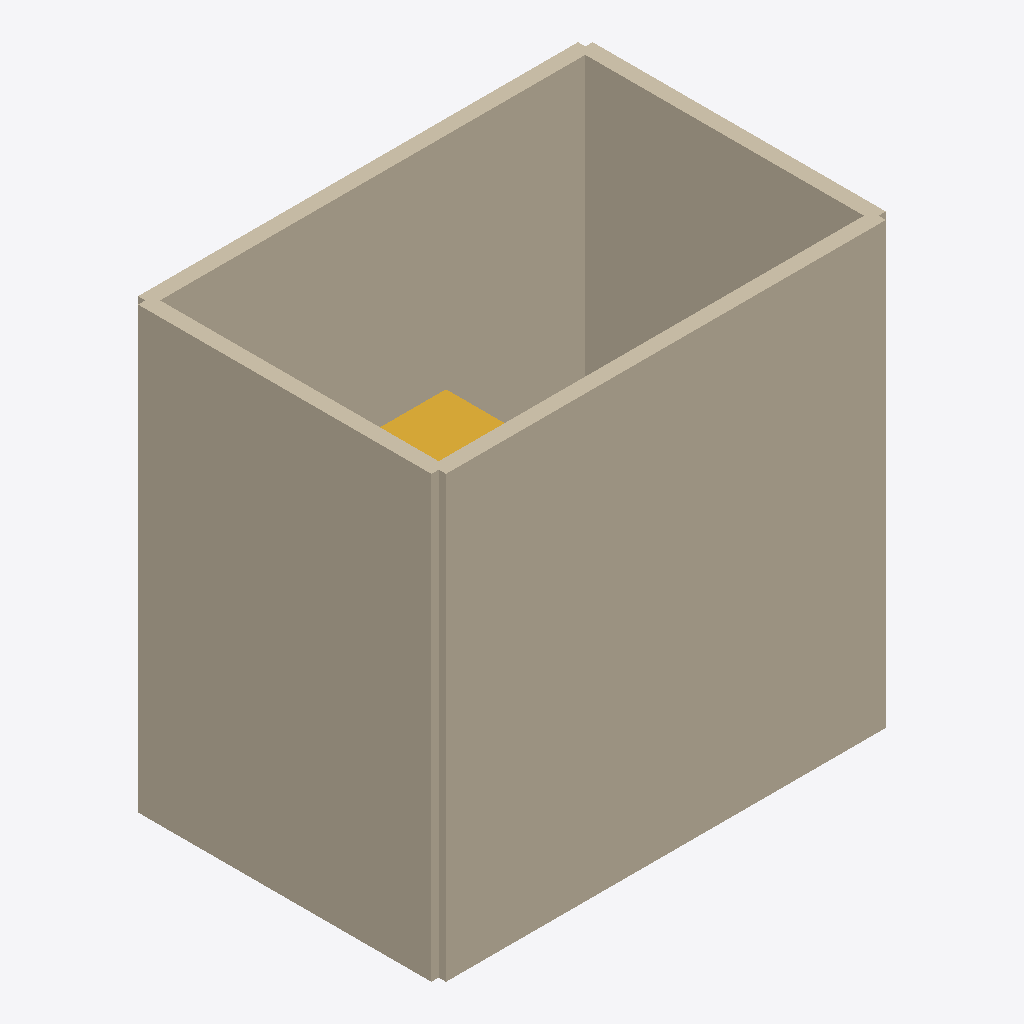
Isometric view of an IFC building model (IFC-SPF (STEP), schema IFC4, length unit millimetre), seen from the south-west, elements coloured by IFC class: 8 walls (beige), 1 stair (yellow).
Extent 6.2 m × 4.2 m × 6.0 m (x, y, z). Storeys (2): Ground at 0.00 m; Upper at 3.00 m. Elements (9): 8 IfcWall, 1 IfcStair.

HEADER;
FILE_DESCRIPTION(('ViewDefinition [CoordinationView]'),'2;1');
FILE_NAME('roof-stairs.ifc','2026-11-07T00:00:00',(''),(''),'hand-written test fixture','','');
FILE_SCHEMA(('IFC4'));
ENDSEC;
DATA;
#1=IFCPROJECT('0aaaaaaaaaaaaaaaaaaaa1',$,'Roof Stairs House',$,$,'Roof Stairs House',$,(#20),#10);
#40=IFCSITE('0aaaaaaaaaaaaaaaaaaaa2',$,'Site',$,$,#41,$,$,.ELEMENT.,$,$,$,$,$);
#44=IFCBUILDING('0aaaaaaaaaaaaaaaaaaaa3',$,'Building',$,$,#45,$,$,.ELEMENT.,$,$,$);
#50=IFCBUILDINGSTOREY('0aaaaaaaaaaaaaaaaaaaa4',$,'Ground',$,$,#51,$,$,.ELEMENT.,0.0);
#52=IFCBUILDINGSTOREY('0aaaaaaaaaaaaaaaaaaaa5',$,'Upper',$,$,#53,$,$,.ELEMENT.,3000.0);
#140=IFCWALL('0aaaaaaaaaaaaaaaaaaac5',$,'Wall U1',$,$,#53,#102,$,.STANDARD.);
#100=IFCWALL('0aaaaaaaaaaaaaaaaaaac1',$,'Wall G1',$,$,#51,#102,$,.STANDARD.);
#160=IFCWALL('0aaaaaaaaaaaaaaaaaaac7',$,'Wall U3',$,$,#161,#102,$,.STANDARD.);
#170=IFCWALL('0aaaaaaaaaaaaaaaaaaac8',$,'Wall U4',$,$,#171,#112,$,.STANDARD.);
#130=IFCWALL('0aaaaaaaaaaaaaaaaaaac4',$,'Wall G4',$,$,#131,#112,$,.STANDARD.);
#150=IFCWALL('0aaaaaaaaaaaaaaaaaaac6',$,'Wall U2',$,$,#151,#112,$,.STANDARD.);
#120=IFCWALL('0aaaaaaaaaaaaaaaaaaac3',$,'Wall G3',$,$,#121,#102,$,.STANDARD.);
#300=IFCSTAIR('0aaaaaaaaaaaaaaaaaaat1',$,'Main Stair',$,$,#51,$,$,.QUARTER_TURN_STAIR.);
#110=IFCWALL('0aaaaaaaaaaaaaaaaaaac2',$,'Wall G2',$,$,#111,#112,$,.STANDARD.);
ENDSEC;
